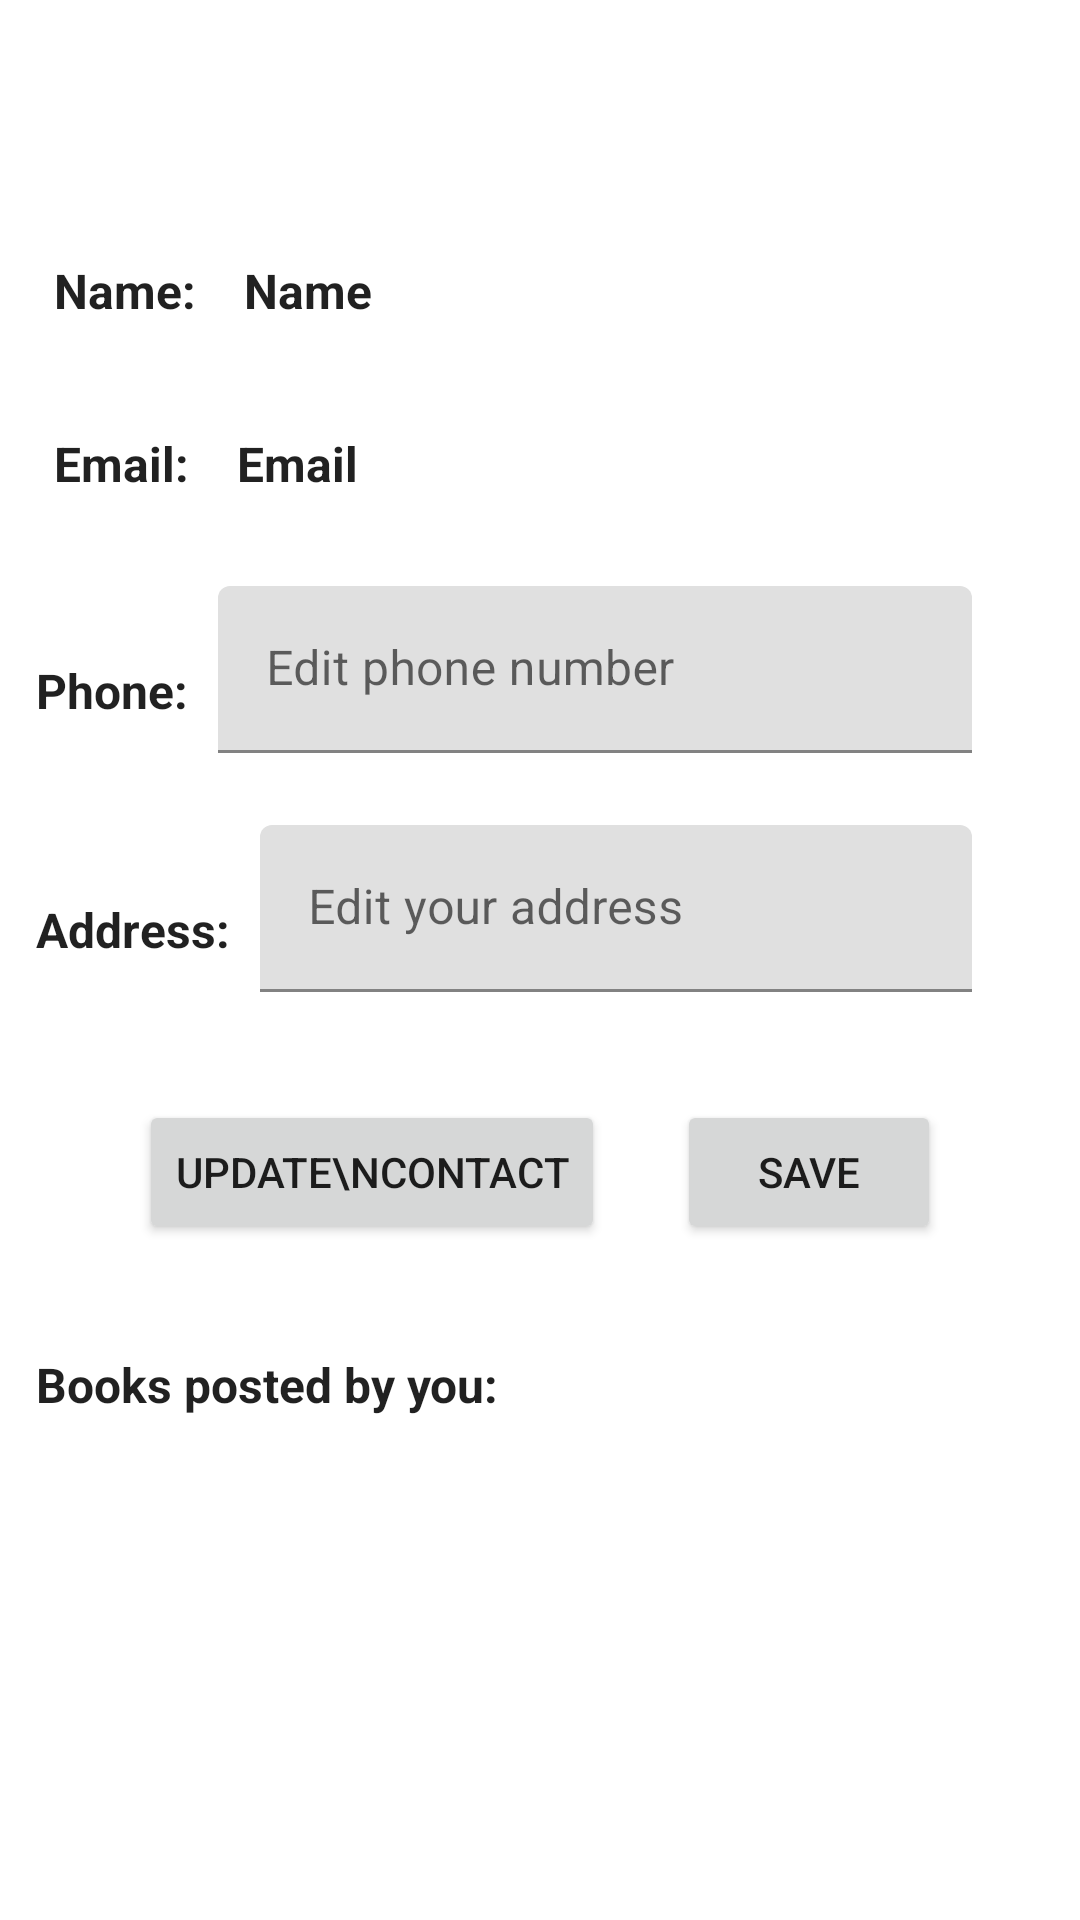

Android layout source for this screen:
<!-- AndroidManifest.xml: application theme Theme.BookRental -->
<!-- res/layout/activity_user_profile.xml -->
<?xml version="1.0" encoding="utf-8"?>
<LinearLayout xmlns:android="http://schemas.android.com/apk/res/android"
    xmlns:app="http://schemas.android.com/apk/res-auto"
    xmlns:tools="http://schemas.android.com/tools"
    android:layout_width="match_parent"
    android:layout_height="match_parent"
    android:orientation="vertical"
    tools:context=".UserProfile">

    <ScrollView
        android:layout_width="match_parent"
        android:layout_height="wrap_content" >


    <LinearLayout
        android:layout_width="match_parent"
        android:orientation="vertical"
        android:layout_height="wrap_content" >

    <androidx.cardview.widget.CardView
        android:layout_width="match_parent"
        android:layout_height="wrap_content"
        app:cardElevation="10dp"
        app:cardCornerRadius="20dp"
        android:layout_margin="10dp"
        app:cardBackgroundColor="@color/white"
        app:cardMaxElevation="12dp"
        app:cardPreventCornerOverlap="true"
        app:cardUseCompatPadding="true" >

    <ImageView
        android:id="@+id/imageView3"
        android:layout_width="match_parent"
        android:layout_height="wrap_content"
        app:srcCompat="@drawable/man" />
    </androidx.cardview.widget.CardView>

    <LinearLayout
        android:layout_width="match_parent"
        android:layout_height="wrap_content"
        android:layout_margin="12dp"
        android:padding="6dp"
        android:orientation="horizontal" >


        <TextView
            android:id="@+id/textView2"
            android:layout_width="wrap_content"
            android:layout_height="wrap_content"
            android:text="Name: "
            android:textAppearance="@style/TextAppearance.AppCompat.Body1"
            android:textSize="16sp"
            android:textStyle="bold" />

        <TextView
            android:id="@+id/textName"
            android:layout_width="wrap_content"
            android:layout_height="wrap_content"
            android:text="Name "
            android:textAppearance="@style/TextAppearance.AppCompat.Body1"
            android:textSize="16sp"
            android:layout_marginLeft="12dp"
            android:textStyle="bold" />
    </LinearLayout>
    <LinearLayout
        android:layout_width="match_parent"
        android:layout_height="wrap_content"
        android:layout_margin="12dp"
        android:padding="6dp"
        android:orientation="horizontal" >

    <TextView
        android:id="@+id/textView3"
        android:layout_width="wrap_content"
        android:layout_height="wrap_content"
        android:text="Email: "
        android:textAppearance="@style/TextAppearance.AppCompat.Body1"
        android:textSize="16sp"
        android:textStyle="bold"/>
        <TextView
            android:id="@+id/textEmail"
            android:layout_width="wrap_content"
            android:layout_height="wrap_content"
            android:text="Email "
            android:textAppearance="@style/TextAppearance.AppCompat.Body1"
            android:textSize="16sp"
            android:layout_marginLeft="12dp"
            android:textStyle="bold" />
</LinearLayout>

    <LinearLayout
        android:layout_width="match_parent"
        android:layout_height="wrap_content"
        android:layout_margin="12dp"
        android:orientation="horizontal" >
    <TextView
        android:id="@+id/textView4"
        android:layout_width="wrap_content"
        android:layout_height="wrap_content"
        android:text="Phone: "
        android:textAppearance="@style/TextAppearance.AppCompat.Body1"
        android:textSize="16sp"
        android:textStyle="bold"/>

        <com.google.android.material.textfield.TextInputLayout
            android:layout_width="match_parent"
            android:layout_height="wrap_content">

            <com.google.android.material.textfield.TextInputEditText
                android:id="@+id/phone_editText"
                android:layout_width="match_parent"
                android:layout_height="wrap_content"
                android:layout_marginLeft="6dp"
                android:layout_marginRight="24dp"
                android:hint="Edit phone number"
                android:inputType="phone"
                android:maxLength="10" />
        </com.google.android.material.textfield.TextInputLayout>
    </LinearLayout>

    <LinearLayout
        android:layout_width="match_parent"
        android:layout_height="wrap_content"
        android:layout_margin="12dp"
        android:orientation="horizontal" >
        <TextView
            android:id="@+id/textView5"
            android:layout_width="wrap_content"
            android:layout_height="wrap_content"
            android:text="Address: "
            android:textAppearance="@style/TextAppearance.AppCompat.Body1"
            android:textSize="16sp"
            android:textStyle="bold"/>

        <com.google.android.material.textfield.TextInputLayout
            android:layout_width="match_parent"
            android:layout_height="wrap_content">

            <com.google.android.material.textfield.TextInputEditText
                android:id="@+id/address_editText"
                android:layout_width="match_parent"
                android:layout_height="wrap_content"
                android:layout_marginLeft="6dp"
                android:layout_marginRight="24dp"
                android:hint="Edit your address"
                android:maxLength="100" />
        </com.google.android.material.textfield.TextInputLayout>
    </LinearLayout>
        <LinearLayout
            android:layout_width="match_parent"
            android:layout_height="wrap_content"
            android:layout_margin="12dp"
            android:gravity="center"
            android:orientation="horizontal" >








    <Button
        android:id="@+id/buttonEdit"
        android:layout_width="wrap_content"
        android:layout_height="wrap_content"
        android:layout_margin="12dp"
        android:text="Update\nContact"
        android:onClick="editInformation"/>

            <Button
                android:id="@+id/button"
                android:layout_width="wrap_content"
                android:layout_height="wrap_content"
                android:layout_margin="12dp"
                android:text="Save"
                android:onClick="saveInformation"/>
        </LinearLayout>


        <TextView
            android:layout_width="wrap_content"
            android:layout_height="wrap_content"
            android:text="Books posted by you: "
            android:layout_margin="12dp"
            android:textAppearance="@style/TextAppearance.AppCompat.Body1"
            android:textSize="16sp"
            android:textStyle="bold"/>

        <androidx.cardview.widget.CardView
            android:layout_width="match_parent"
            android:layout_height="wrap_content"
            app:cardElevation="5dp"
            app:cardCornerRadius="10dp"
            android:layout_margin="1dp"
            app:cardBackgroundColor="@color/white"
            app:cardMaxElevation="6dp"
            app:cardPreventCornerOverlap="true"
            app:cardUseCompatPadding="true" >

            <ListView
                android:id="@+id/list_view"
                android:layout_width="match_parent"
                android:layout_height="match_parent"
                android:layout_gravity="center"
                android:divider="@color/yellow"
                android:dividerHeight="1dp"
                android:footerDividersEnabled="false"
                android:nestedScrollingEnabled="true"
                android:showDividers="end" />
        </androidx.cardview.widget.CardView>

    </LinearLayout>
    </ScrollView>

</LinearLayout>
<!-- resources referenced by this layout -->
<resources>
  <color name="white">#FFFFFFFF</color>
  <color name="yellow">#FF9800</color>
  <style name="Theme.BookRental" parent="Theme.MaterialComponents.DayNight.DarkActionBar">
          
          <item name="colorPrimary">@color/yellow</item>
          <item name="colorPrimaryVariant">@color/yellow</item>
          <item name="colorOnPrimary">@color/white</item>
          
          <item name="colorSecondary">@color/teal_200</item>
          <item name="colorSecondaryVariant">@color/teal_700</item>
          <item name="colorOnSecondary">@color/black</item>
          
          <item name="android:statusBarColor">?attr/colorPrimaryVariant</item>
          
      </style>
  <color name="teal_200">#FF03DAC5</color>
  <color name="teal_700">#FF018786</color>
  <color name="black">#FF000000</color>
</resources>
